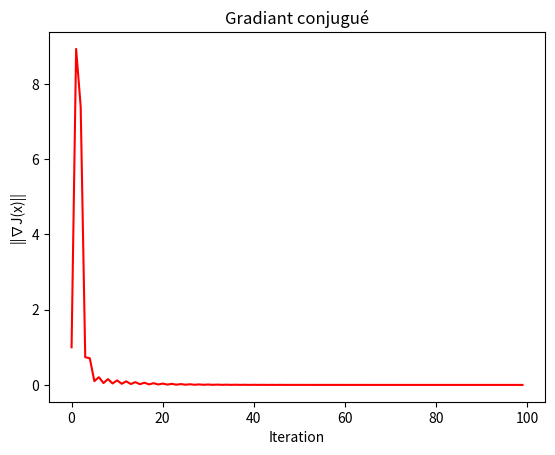
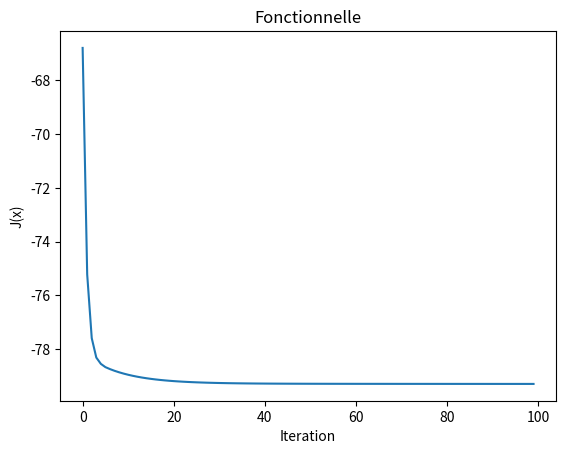
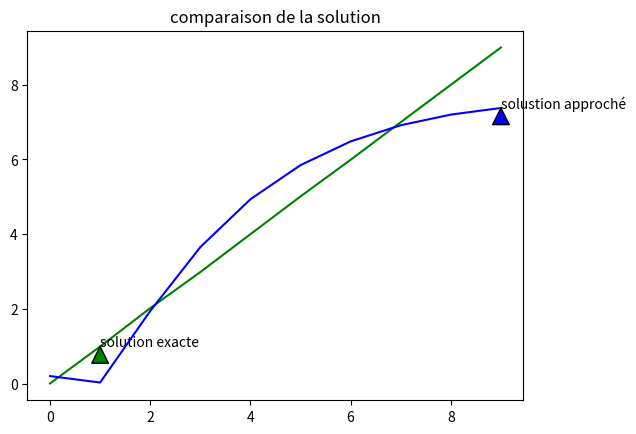

These figures' Python source, in order:
#%%
#!/usr/bin/env python3
# -*- coding: utf-8 -*-
"""
Created on Sat Oct  1 18:49:52 2022

[redacted]
"""

import matplotlib.pyplot as plt 
import numpy as np
from scipy.linalg import hilbert

def func(ndim, x,A,b):   #J(x)= 1/2 *(Ax,x) - (b,x)
    f = 0.5*(A.dot(x)).dot(x)-b.dot(x)
    return f
    

def gradFunc(ndim, x,A,b):   # le victeur gradient de la fonction f
    fp = A.dot(x)-b
    return fp

def CalcuGradia(ndim,pas,x,choix,A,b):# cette fonction calcule le gradian d'une fonction par la méthode de différence fini
    if choix == 0:
        dfdx = gradFunc(ndim, x,A,b)
    elif choix ==1 :
        dfdx = []
        for i in range(0, ndim):
            x[i]=x[i]+ pas            # x_i + h avec h = pas
            fp = func(ndim, x,A,b)          # f(x_i+h)) 
            x[i]=x[i]- 2*pas           # x_i - h 
            fm = func(ndim, x,A,b)          # f(x_i - h)
            dfdx.append((fp-fm)/(2*pas))
    norm_grad = Ps(ndim, dfdx, dfdx)
    return dfdx,norm_grad

        
def Ps(ndim, v1, v2):   
    ps = 0
    for i in range(ndim):
        ps += v1[i]*v2[i]
    return ps
        
def MethGradian(ndim,choix,ro0,dfdx,x,A): 
    xmax=np.ones((ndim))*200     # bornne sup du vecteur x
    xmin=-np.ones((ndim))*200    # bornne inf du vecteur x 
    
    if choix==0:    # gradiant simple
        d = - ro0*np.array(dfdx)
            
    if choix ==1:               # descente (see conjugate gradient polack-ribiere 2.7.9 poly)
        d = dfdx
        ro = Ps(ndim, d, d)/ (Ps(ndim, A.dot(d), d))
        d = - ro*np.array(d)

    for i in range(0, ndim):
        x[i]= x[i] + d[i]              #xn+1=xn+rho * d (= -gradj)
        x[i]=max(min(x[i], xmax[i]), xmin[i])   #Box constraint
    return x


ndim = 10
ro0  = 0.01
x=np.ones((ndim))         


choix2 = 1 # choix de la methode pour aprocher x : 1 ==> Gradiant conjugué // 0 ==>Gradiant simple
choix1 = 0 # choix de la methode de calcule de gradiant : 1 ==> differance fini // 0==> Gradiant direct
NbIter = 100 # minim iterations
pas=0.001  #FD step to approx grad


# declaration des variables A, b, x0, ro0 (si on travail sur G.S).
A= hilbert(ndim)
xcible=list(range(0, ndim))
b= A.dot(xcible)

ro0=0.1
historyg =[]
history  = []

"""
def main():
    print("ce code est pour la resolution des equations Ax = b ")
    ndim = int(input("insert la dimention de la vecteur x :  ") )
    A = input("insert la matrice A :  ")
    b = input("insert la matrice b ")
    x = input("insert x0 : ")
    ro0 = float(0.01)
    choix2 = int(input("choisi 1 pour la difference fini et 0 pour Gradiant exacte "))
    if choix2 == 1:
        pas =float(input("insert le pas : "))
    else:
        pass
    choix1 = int(input("choisi 1 pour Gradiant conjugué et 0 pour Gradiant simple "))
    if choix2 == 0:
        pas =float(input("insert le ro 0 : "))
    else:
        pass
    NbIter = int(input("insert le Nb des iterartion minimale : "))
    
"""
for itera in range(NbIter): # main code 
        dfdx,res = CalcuGradia(ndim, pas, x, choix1,A,b)
        historyg.append(res)
        historyg[itera] = historyg[itera]/abs(historyg[0])
        x  = MethGradian(ndim, choix2 , ro0,dfdx, x,A)
        f = func(ndim, x, A, b)
        history.append(f)
        if res < 1.e-30 :
            break
# gradiant behaviors
if choix2==1:  
    plt.plot(historyg, color='red', label='GD')
    plt.xlabel('Iteration')
    plt.ylabel('||∇J(x)||')
    plt.title('Gradiant conjugué')
if choix2==0:
    plt.plot(historyg, color='green',label='CG')
    plt.xlabel('Iteration')
    plt.ylabel('||∇J(x)||')
    plt.title('Gradiant simple')

#Fonctionnelle behaviors
plt.figure()
plt.plot(history)
plt.xlabel('Iteration')
plt.ylabel('J(x)')
plt.title('Fonctionnelle')
        
Ainv = np.linalg.inv(A)
xexcate = np.dot(Ainv,b)

print(" la valeur approcher :", x)
print(" la valeur exacte :", xexcate)

print("le nombre d'iteration est :",itera, "|∇J(x)|| finale = :", res) # nombre iteration minimale 

# comparaison graphique de solution exacte avec solution approcher
plt.figure()   
plt.annotate('solution exacte', xy=(1, xexcate[1]),arrowprops=dict(facecolor='green'))
plt.annotate('solustion approché', xy=(ndim-1, x[ndim-1]),arrowprops=dict(facecolor='blue'))
plt.plot(xexcate, color='green')  
plt.plot(x, color='blue')
plt.title("comparaison de la solution")
# %%
